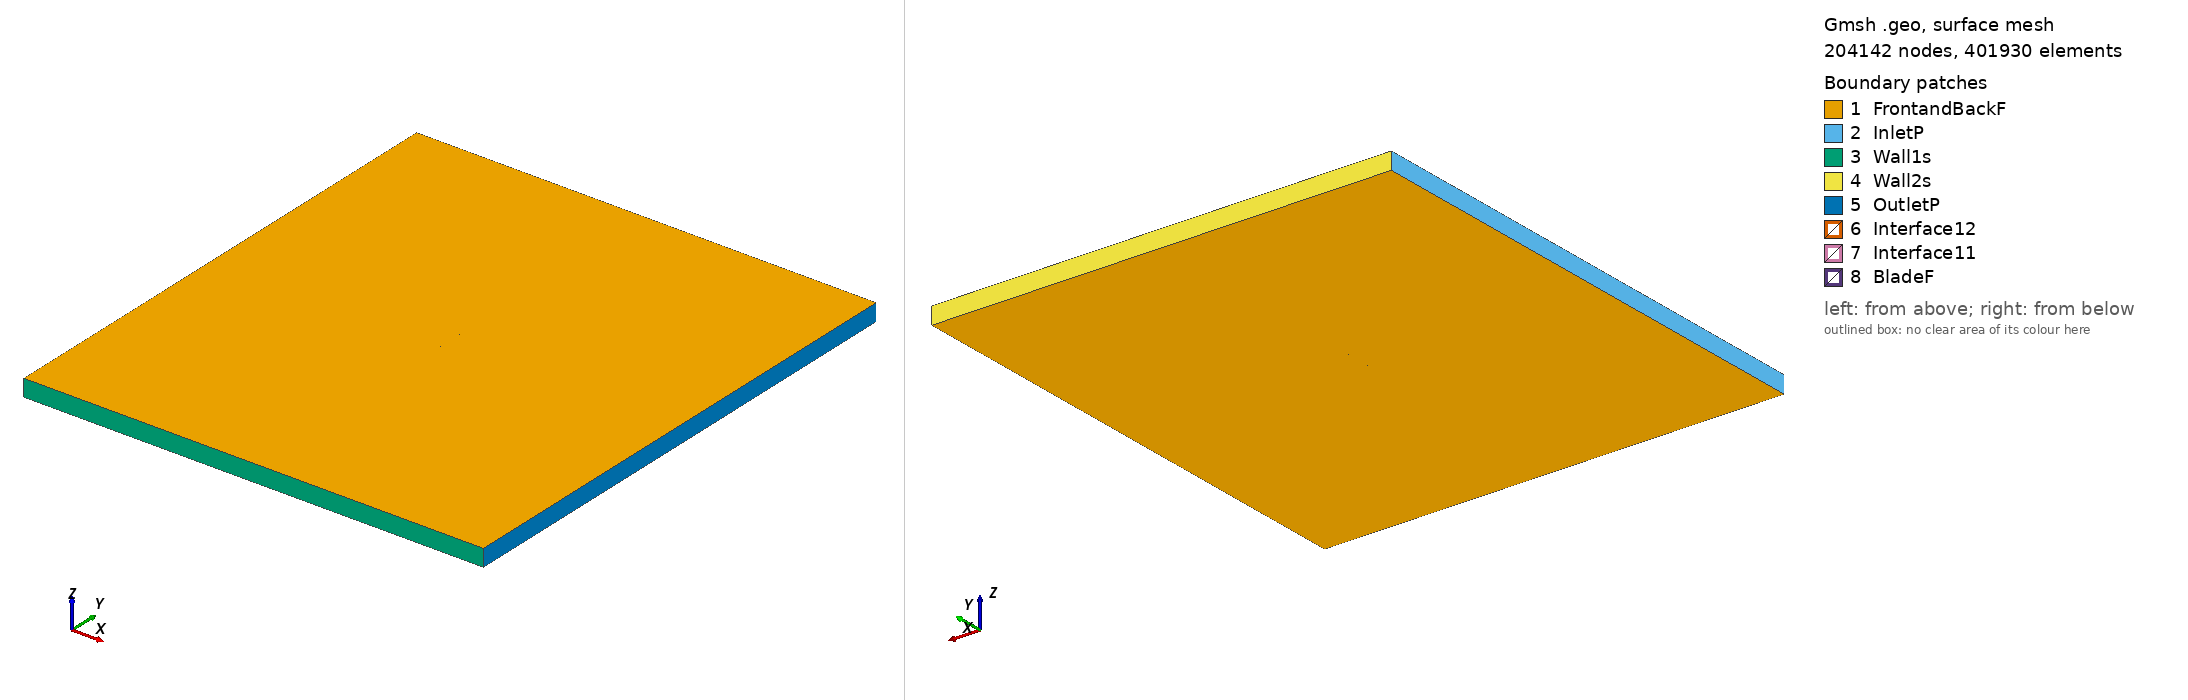

Gmsh geometry script, surface-meshed: 204142 nodes, 401930 surface elements. Boundary patches (legend numbers): 1 FrontandBackF, 2 InletP, 3 Wall1s, 4 Wall2s, 5 OutletP, 6 Interface12, 7 Interface11, 8 BladeF. Left view from above one corner, right view from below the opposite corner. Legend entries are the model's physical surfaces. The drawing asked Gmsh for element sizes between 1% and 20% of the model's largest extent; the script's own settings can give other sizes.

=== naca663418_tsr_2.5779_aoa_8.9383.geo (drawn) ===
SetFactory("OpenCASCADE");

Point(1) = {0.074089, 0.718183, 0, 1.0};
Point(2) = {0.067066, 0.721224, 0, 1.0};
Point(3) = {0.060089, 0.724552, 0, 1.0};
Point(4) = {0.053099, 0.727977, 0, 1.0};
Point(5) = {0.046078, 0.731386, 0, 1.0};
Point(6) = {0.039014, 0.734690, 0, 1.0};
Point(7) = {0.031890, 0.737786, 0, 1.0};
Point(8) = {0.024694, 0.740588, 0, 1.0};
Point(9) = {0.017415, 0.742986, 0, 1.0};
Point(10) = {0.010038, 0.744843, 0, 1.0};
Point(11) = {0.002598, 0.746355, 0, 1.0};
Point(12) = {-0.004886, 0.747592, 0, 1.0};
Point(13) = {-0.012411, 0.748580, 0, 1.0};
Point(14) = {-0.019973, 0.749314, 0, 1.0};
Point(15) = {-0.027572, 0.749792, 0, 1.0};
Point(16) = {-0.035206, 0.750000, 0, 1.0};
Point(17) = {-0.042879, 0.749901, 0, 1.0};
Point(18) = {-0.050592, 0.749438, 0, 1.0};
Point(19) = {-0.058359, 0.748476, 0, 1.0};
Point(20) = {-0.062263, 0.747748, 0, 1.0};
Point(21) = {-0.066186, 0.746784, 0, 1.0};
Point(22) = {-0.070139, 0.745423, 0, 1.0};
Point(23) = {-0.072135, 0.744441, 0, 1.0};
Point(24) = {-0.072941, 0.743877, 0, 1.0};
Point(25) = {-0.073347, 0.743505, 0, 1.0};
Point(26) = {-0.074089, 0.741488, 0, 1.0};
Point(27) = {-0.073303, 0.739535, 0, 1.0};
Point(28) = {-0.072950, 0.739165, 0, 1.0};
Point(29) = {-0.072239, 0.738587, 0, 1.0};
Point(30) = {-0.070457, 0.737492, 0, 1.0};
Point(31) = {-0.066880, 0.735735, 0, 1.0};
Point(32) = {-0.063293, 0.734247, 0, 1.0};
Point(33) = {-0.059702, 0.732904, 0, 1.0};
Point(34) = {-0.052505, 0.730536, 0, 1.0};
Point(35) = {-0.045286, 0.728472, 0, 1.0};
Point(36) = {-0.038049, 0.726629, 0, 1.0};
Point(37) = {-0.030794, 0.724962, 0, 1.0};
Point(38) = {-0.023521, 0.723454, 0, 1.0};
Point(39) = {-0.016226, 0.722100, 0, 1.0};
Point(40) = {-0.008911, 0.720900, 0, 1.0};
Point(41) = {-0.001570, 0.719854, 0, 1.0};
Point(42) = {0.005801, 0.718988, 0, 1.0};
Point(43) = {0.013219, 0.718373, 0, 1.0};
Point(44) = {0.020720, 0.718197, 0, 1.0};
Point(45) = {0.028288, 0.718324, 0, 1.0};
Point(46) = {0.035909, 0.718633, 0, 1.0};
Point(47) = {0.043571, 0.719020, 0, 1.0};
Point(48) = {0.051253, 0.719369, 0, 1.0};
Point(49) = {0.058936, 0.719540, 0, 1.0};
Point(50) = {0.066589, 0.719346, 0, 1.0};
Point(51) = {-0.074089, -0.718183, 0, 1.0};
Point(52) = {-0.067066, -0.721224, 0, 1.0};
Point(53) = {-0.060089, -0.724552, 0, 1.0};
Point(54) = {-0.053099, -0.727977, 0, 1.0};
Point(55) = {-0.046078, -0.731386, 0, 1.0};
Point(56) = {-0.039014, -0.734690, 0, 1.0};
Point(57) = {-0.031890, -0.737786, 0, 1.0};
Point(58) = {-0.024694, -0.740588, 0, 1.0};
Point(59) = {-0.017415, -0.742986, 0, 1.0};
Point(60) = {-0.010038, -0.744843, 0, 1.0};
Point(61) = {-0.002598, -0.746355, 0, 1.0};
Point(62) = {0.004886, -0.747592, 0, 1.0};
Point(63) = {0.012411, -0.748580, 0, 1.0};
Point(64) = {0.019973, -0.749314, 0, 1.0};
Point(65) = {0.027572, -0.749792, 0, 1.0};
Point(66) = {0.035206, -0.750000, 0, 1.0};
Point(67) = {0.042879, -0.749901, 0, 1.0};
Point(68) = {0.050592, -0.749438, 0, 1.0};
Point(69) = {0.058359, -0.748476, 0, 1.0};
Point(70) = {0.062263, -0.747748, 0, 1.0};
Point(71) = {0.066186, -0.746784, 0, 1.0};
Point(72) = {0.070139, -0.745423, 0, 1.0};
Point(73) = {0.072135, -0.744441, 0, 1.0};
Point(74) = {0.072941, -0.743877, 0, 1.0};
Point(75) = {0.073347, -0.743505, 0, 1.0};
Point(76) = {0.074089, -0.741488, 0, 1.0};
Point(77) = {0.073303, -0.739535, 0, 1.0};
Point(78) = {0.072950, -0.739165, 0, 1.0};
Point(79) = {0.072239, -0.738587, 0, 1.0};
Point(80) = {0.070457, -0.737492, 0, 1.0};
Point(81) = {0.066880, -0.735735, 0, 1.0};
Point(82) = {0.063293, -0.734247, 0, 1.0};
Point(83) = {0.059702, -0.732904, 0, 1.0};
Point(84) = {0.052505, -0.730536, 0, 1.0};
Point(85) = {0.045286, -0.728472, 0, 1.0};
Point(86) = {0.038049, -0.726629, 0, 1.0};
Point(87) = {0.030794, -0.724962, 0, 1.0};
Point(88) = {0.023521, -0.723454, 0, 1.0};
Point(89) = {0.016226, -0.722100, 0, 1.0};
Point(90) = {0.008911, -0.720900, 0, 1.0};
Point(91) = {0.001570, -0.719854, 0, 1.0};
Point(92) = {-0.005801, -0.718988, 0, 1.0};
Point(93) = {-0.013219, -0.718373, 0, 1.0};
Point(94) = {-0.020720, -0.718197, 0, 1.0};
Point(95) = {-0.028288, -0.718324, 0, 1.0};
Point(96) = {-0.035909, -0.718633, 0, 1.0};
Point(97) = {-0.043571, -0.719020, 0, 1.0};
Point(98) = {-0.051253, -0.719369, 0, 1.0};
Point(99) = {-0.058936, -0.719540, 0, 1.0};
Point(100) = {-0.066589, -0.719346, 0, 1.0};

// Lines: first blade (splines 1-4)
Spline(1) = {1:15};
Spline(2) = {15:36};
Spline(3) = {36:50};
Spline(4) = {50,1};

// Lines: second blade (splines 5-8)
Spline(5) = {51:65};
Spline(6) = {65:86};
Spline(7) = {86:100};
Spline(8) = {100,51};

// Outer domain (points 20001-4 and lines)
Point(101) = {-13.50000000, -15.00000000, 0, 1.0};
Point(102) = {-13.50000000, 15.00000000, 0, 1.0};
Point(103) = {13.50000000, 15.00000000, 0, 1.0};
Point(104) = {13.50000000, -15.00000000, 0, 1.0};
Line(11) = {101, 102};
Line(12) = {102, 103};
Line(13) = {103, 104};
Line(14) = {101, 104};

// Interface (between moving and stationary domain) (circles)
Circle(9) = {0, 0, 0, 0.80000000, 0, 2*Pi};
Circle(10) = {0, 0, 0, 0.80000000, 0, 2*Pi};

// Loops collect Lines/Splines/etc (blade1, blade2, domain, first circle)
Line Loop(1) = {1:4};
Line Loop(2) = {5:8};
Line Loop(3) = {11,12,13,-14};
Line Loop(4) = {9};

// BooleanDifference cuts out the circle/interface from the domain
Plane Surface(1) = {3};
Plane Surface(2) = {4};
BooleanDifference{ Surface{1}; Delete;}{ Surface{2}; Delete;}

// This one cuts out the blades from the inner circle/interface
Line Loop(6) = {10};
Plane Surface(5) = {6};
Plane Surface(6) = {1};
Plane Surface(7) = {2};
BooleanDifference{ Surface{5}; Delete;}{ Surface{6,7}; Delete;}

// extrude to 3rd dimension
Extrude {0, 0, 1} {Surface{1}; Surface{5}; Layers{1}; Recombine;}

// Physical Surfaces are the named boundaries (patches)
Physical Surface("Interface11") = {12};
Physical Surface("Interface12") = {10};

// sides of domain
Physical Surface("InletP") = {6};
Physical Surface("OutletP") = {9};

// top and bottom of domain
Physical Surface("Wall1s") = {7};
Physical Surface("Wall2s") = {8};

// Check FrontandBackF by ensuring there is nothing in the 3rd dimension
Physical Surface("FrontandBackF") = {1,11,5,21};
Physical Surface("BladeF") = {13:20};
Physical Volume("Turbine") = {2};
Physical Volume("Farfield") = {1};

// settings for airfoil boundary layer
Field[1] = BoundaryLayer;
Field[1].EdgesList = {1:8};
Field[1].hwall_n = 1e-3;
Field[1].thickness = 1.5e-2;
Field[1].ratio = 1.05;
Field[1].Quads = 1;
BoundaryLayer Field = 1;

// control points for mesh (blade and interface)
// floor((arc length / 1.5mm)/ 6) -> Transfinite Line
Transfinite Line {1,2,3,5,6,7} = 33 Using Progression 1;
Transfinite Line {4,8} = 1 Using Progression 1;
Transfinite Line {9, 15} = 800 Using Progression 1;

// For more information on gmsh syntax, visit http://gmsh.info/doc/texinfo/gmsh.html
